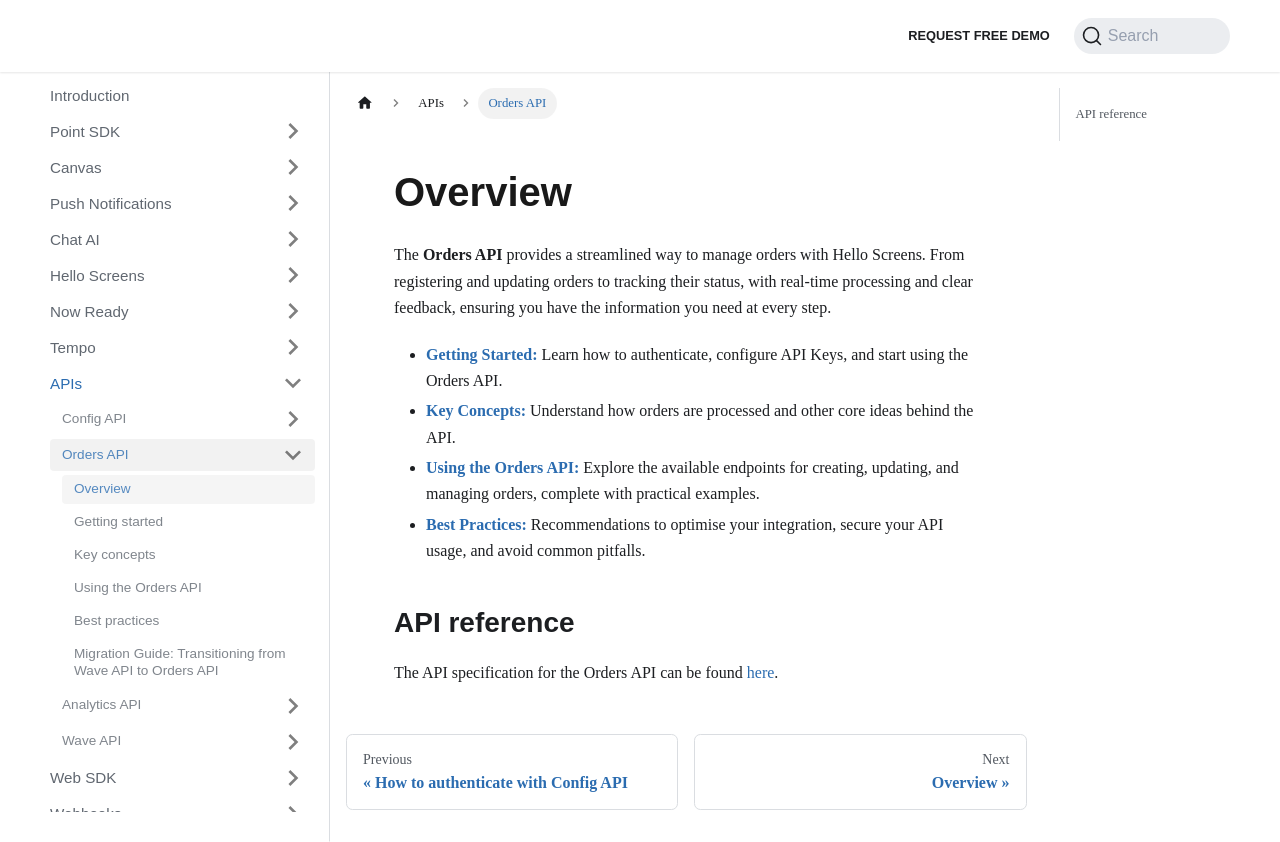

repository: Bluedot-Innovation/documentation · page: APIs/Orders API/Overview.html · generator: docusaurus

Overview
========

The **Orders API** provides a streamlined way to manage orders with Hello Screens. From registering and updating orders to tracking their status, with real-time processing and clear feedback, ensuring you have the information you need at every step.

- [**Getting Started:**](./Getting%20started.md) Learn how to authenticate, configure API Keys, and start using the Orders API.
- [**Key Concepts:**](./Key%20concepts.md) Understand how orders are processed and other core ideas behind the API.
- [**Using the Orders API:**](./Using%20the%20Orders%20API.md) Explore the available endpoints for creating, updating, and managing orders, complete with practical examples.
- [**Best Practices:**](./Best%20practices.md)  Recommendations to optimise your integration, secure your API usage, and avoid common pitfalls.

API reference
-------------

The API specification for the Orders API can be found [here](https://orders-docs.bluedot.io/).
